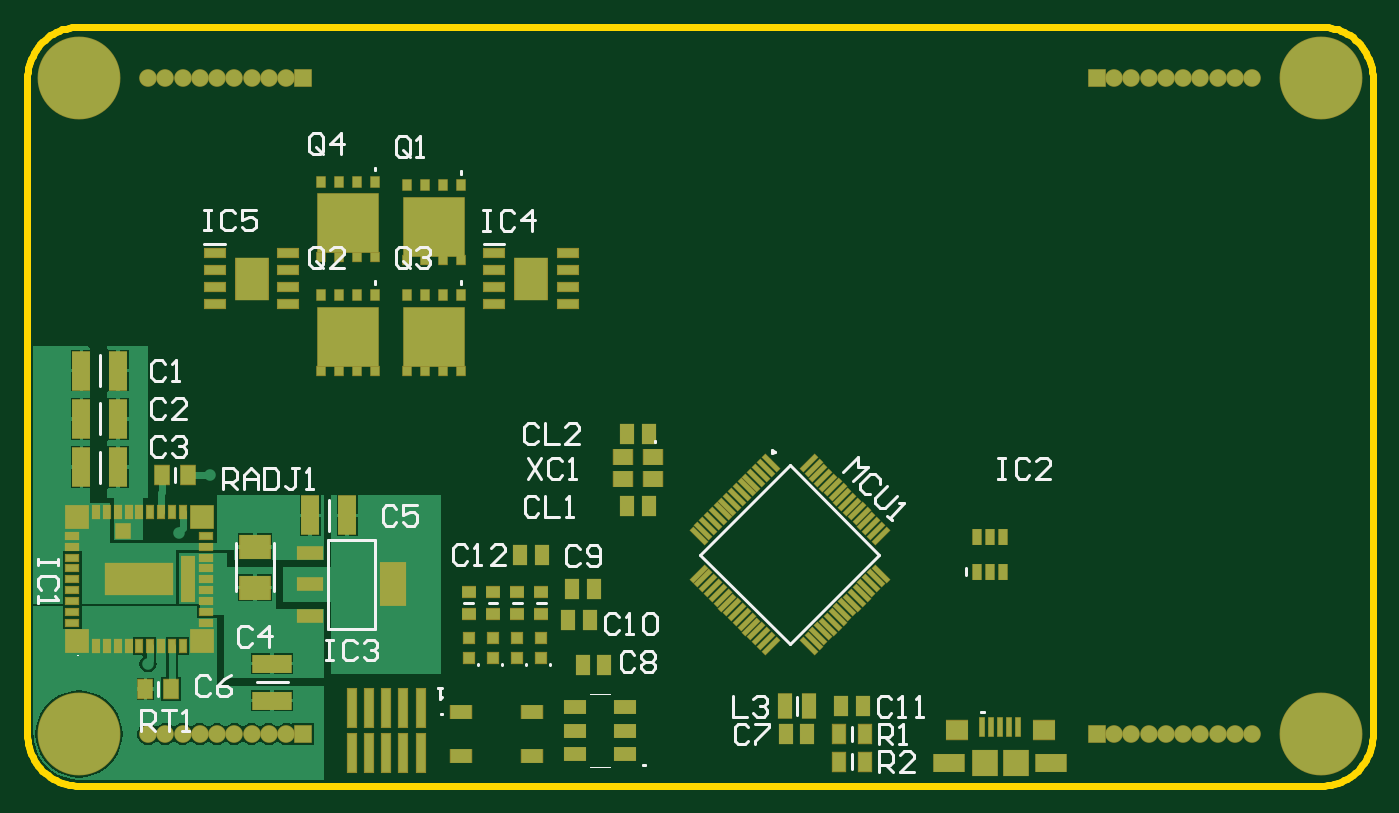
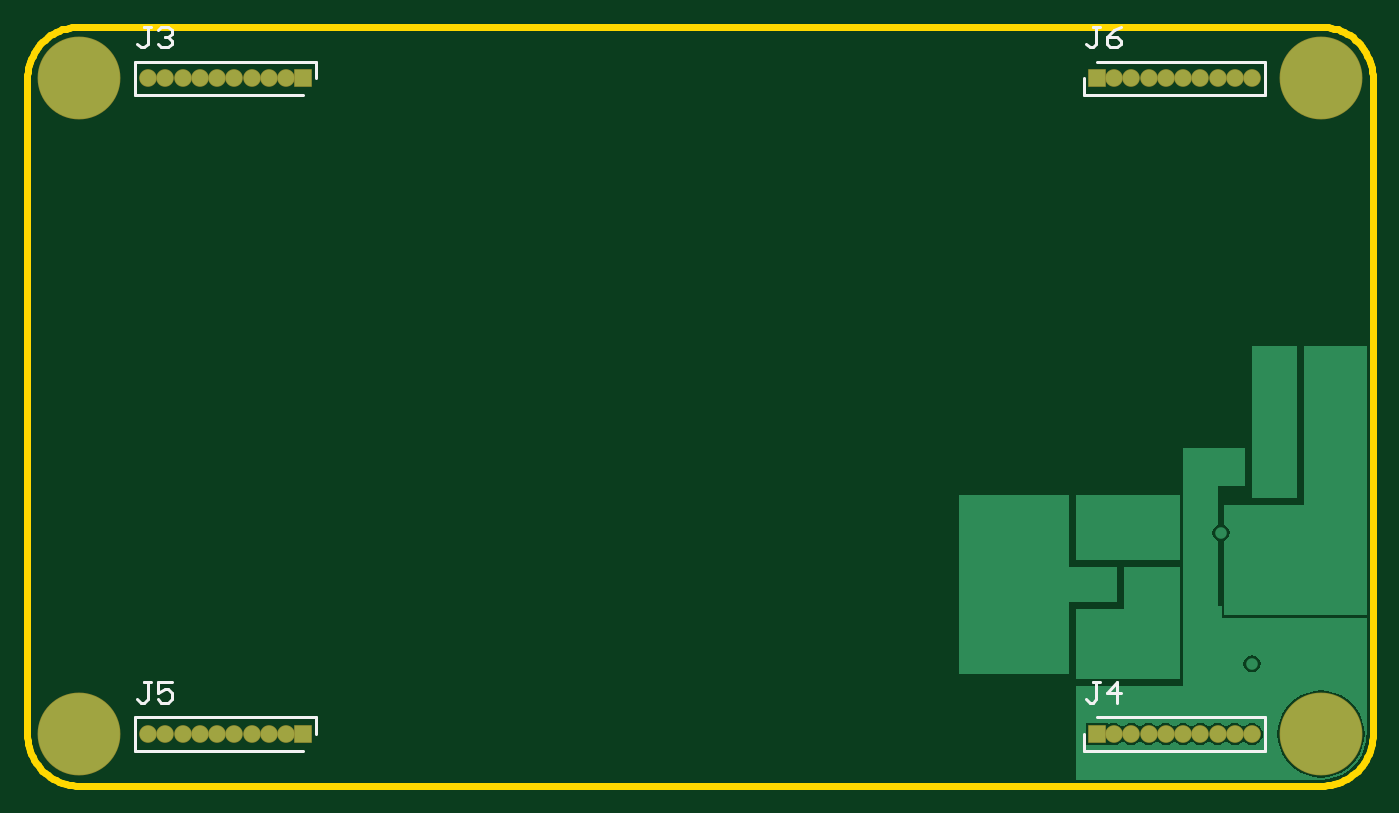
Circuit board: 9 layer files. Board 99.1 x 55.9 mm.
- bottom_copper: RcMPPT-SCC.GBL (7323 bytes)
- bottom_silk: RcMPPT-SCC.GBO (1645 bytes)
- bottom_mask: RcMPPT-SCC.GBS (1101 bytes)
- outline: RcMPPT-SCC.GKO (2078 bytes)
- outline: RcMPPT-SCC.GM1 (272 bytes)
- top_copper: RcMPPT-SCC.GTL (17920 bytes)
- top_silk: RcMPPT-SCC.GTO (10296 bytes)
- paste: RcMPPT-SCC.GTP (6924 bytes)
- top_mask: RcMPPT-SCC.GTS (7753 bytes)

=== bottom_copper: RcMPPT-SCC.GBL (7323 bytes, source omitted) ===
=== bottom_silk: RcMPPT-SCC.GBO ===
G04*
G04 #@! TF.GenerationSoftware,Altium Limited,Altium Designer,20.1.8 (145)*
G04*
G04 Layer_Color=32896*
%FSLAX25Y25*%
%MOIN*%
G70*
G04*
G04 #@! TF.SameCoordinates,B2F8307C-7DD5-46F7-85BE-D442A9776901*
G04*
G04*
G04 #@! TF.FilePolarity,Positive*
G04*
G01*
G75*
%ADD10C,0.00787*%
%ADD13C,0.01000*%
D10*
X83740Y200079D02*
Y205000D01*
X31260Y200079D02*
X83740D01*
X31260D02*
Y209921D01*
X80000D01*
X306260Y205000D02*
Y209921D01*
X358740D01*
Y200079D02*
Y209921D01*
X310000Y200079D02*
X358740D01*
X306260Y15000D02*
Y19921D01*
X358740D01*
Y10079D02*
Y19921D01*
X310000Y10079D02*
X358740D01*
X83740D02*
Y15000D01*
X31260Y10079D02*
X83740D01*
X31260D02*
Y19921D01*
X80000D01*
D13*
X79101Y219998D02*
X81101D01*
X80101D01*
Y215000D01*
X81101Y214000D01*
X82100D01*
X83100Y215000D01*
X73103Y219998D02*
X75103Y218998D01*
X77102Y216999D01*
Y215000D01*
X76102Y214000D01*
X74103D01*
X73103Y215000D01*
Y215999D01*
X74103Y216999D01*
X77102D01*
X354101Y29998D02*
X356101D01*
X355101D01*
Y25000D01*
X356101Y24000D01*
X357100D01*
X358100Y25000D01*
X348103Y29998D02*
X352102D01*
Y26999D01*
X350103Y27999D01*
X349103D01*
X348103Y26999D01*
Y25000D01*
X349103Y24000D01*
X351102D01*
X352102Y25000D01*
X79101Y29998D02*
X81101D01*
X80101D01*
Y25000D01*
X81101Y24000D01*
X82100D01*
X83100Y25000D01*
X74103Y24000D02*
Y29998D01*
X77102Y26999D01*
X73103D01*
X354101Y219998D02*
X356101D01*
X355101D01*
Y215000D01*
X356101Y214000D01*
X357100D01*
X358100Y215000D01*
X352102Y218998D02*
X351102Y219998D01*
X349103D01*
X348103Y218998D01*
Y217999D01*
X349103Y216999D01*
X350103D01*
X349103D01*
X348103Y215999D01*
Y215000D01*
X349103Y214000D01*
X351102D01*
X352102Y215000D01*
M02*

=== bottom_mask: RcMPPT-SCC.GBS ===
G04*
G04 #@! TF.GenerationSoftware,Altium Limited,Altium Designer,20.1.8 (145)*
G04*
G04 Layer_Color=16711935*
%FSLAX25Y25*%
%MOIN*%
G70*
G04*
G04 #@! TF.SameCoordinates,B2F8307C-7DD5-46F7-85BE-D442A9776901*
G04*
G04*
G04 #@! TF.FilePolarity,Negative*
G04*
G01*
G75*
%ADD80R,0.05118X0.05118*%
%ADD81C,0.05118*%
%ADD82C,0.24016*%
D80*
X80000Y205000D02*
D03*
X310000D02*
D03*
Y15000D02*
D03*
X80000D02*
D03*
D81*
X75000Y205000D02*
D03*
X70000D02*
D03*
X65000D02*
D03*
X60000D02*
D03*
X55000D02*
D03*
X50000D02*
D03*
X45000D02*
D03*
X40000D02*
D03*
X35000D02*
D03*
X315000D02*
D03*
X320000D02*
D03*
X325000D02*
D03*
X330000D02*
D03*
X335000D02*
D03*
X340000D02*
D03*
X345000D02*
D03*
X350000D02*
D03*
X355000D02*
D03*
X315000Y15000D02*
D03*
X320000D02*
D03*
X325000D02*
D03*
X330000D02*
D03*
X335000D02*
D03*
X340000D02*
D03*
X345000D02*
D03*
X350000D02*
D03*
X355000D02*
D03*
X75000D02*
D03*
X70000D02*
D03*
X65000D02*
D03*
X60000D02*
D03*
X55000D02*
D03*
X50000D02*
D03*
X45000D02*
D03*
X40000D02*
D03*
X35000D02*
D03*
D82*
X15000D02*
D03*
X375000D02*
D03*
X15000Y205000D02*
D03*
X375000D02*
D03*
M02*

=== outline: RcMPPT-SCC.GKO ===
G04*
G04 #@! TF.GenerationSoftware,Altium Limited,Altium Designer,20.1.8 (145)*
G04*
G04 Layer_Color=16711935*
%FSLAX25Y25*%
%MOIN*%
G70*
G04*
G04 #@! TF.SameCoordinates,B2F8307C-7DD5-46F7-85BE-D442A9776901*
G04*
G04*
G04 #@! TF.FilePolarity,Positive*
G04*
G01*
G75*
%ADD83C,0.01968*%
D83*
X0Y15000D02*
X33Y14018D01*
X130Y13040D01*
X291Y12071D01*
X515Y11114D01*
X802Y10174D01*
X1149Y9255D01*
X1555Y8361D01*
X2019Y7495D01*
X2539Y6661D01*
X3112Y5863D01*
X3736Y5104D01*
X4408Y4387D01*
X5126Y3716D01*
X5886Y3094D01*
X6686Y2522D01*
X7520Y2004D01*
X8388Y1542D01*
X9283Y1137D01*
X10203Y792D01*
X11143Y508D01*
X12100Y286D01*
X13070Y126D01*
X14048Y31D01*
X15030Y0D01*
X375000D02*
X375981Y32D01*
X376958Y128D01*
X377926Y288D01*
X378882Y511D01*
X379822Y796D01*
X380740Y1142D01*
X381634Y1547D01*
X382500Y2010D01*
X383334Y2528D01*
X384131Y3100D01*
X384890Y3722D01*
X385607Y4393D01*
X386278Y5110D01*
X386900Y5869D01*
X387472Y6667D01*
X387990Y7500D01*
X388453Y8366D01*
X388858Y9260D01*
X389204Y10178D01*
X389489Y11118D01*
X389712Y12074D01*
X389872Y13042D01*
X389968Y14019D01*
X390000Y15000D01*
X15000Y220000D02*
X14019Y219968D01*
X13042Y219872D01*
X12074Y219712D01*
X11118Y219489D01*
X10178Y219204D01*
X9260Y218858D01*
X8366Y218453D01*
X7500Y217990D01*
X6667Y217472D01*
X5869Y216900D01*
X5110Y216278D01*
X4393Y215607D01*
X3722Y214890D01*
X3100Y214131D01*
X2528Y213334D01*
X2010Y212500D01*
X1547Y211634D01*
X1142Y210740D01*
X796Y209822D01*
X511Y208882D01*
X288Y207926D01*
X128Y206958D01*
X32Y205981D01*
X0Y205000D01*
X390000D02*
X389968Y205981D01*
X389872Y206958D01*
X389712Y207926D01*
X389489Y208882D01*
X389204Y209822D01*
X388858Y210740D01*
X388453Y211634D01*
X387990Y212500D01*
X387472Y213334D01*
X386900Y214131D01*
X386278Y214890D01*
X385607Y215607D01*
X384890Y216278D01*
X384131Y216900D01*
X383334Y217472D01*
X382500Y217990D01*
X381634Y218453D01*
X380740Y218858D01*
X379822Y219204D01*
X378882Y219489D01*
X377926Y219712D01*
X376958Y219872D01*
X375981Y219968D01*
X375000Y220000D01*
X15000D02*
X375000D01*
X-0Y15030D02*
Y205000D01*
X15030Y0D02*
X375000D01*
X390000Y15000D02*
Y205000D01*
M02*

=== outline: RcMPPT-SCC.GM1 ===
G04*
G04 #@! TF.GenerationSoftware,Altium Limited,Altium Designer,20.1.8 (145)*
G04*
G04 Layer_Color=16711935*
%FSLAX25Y25*%
%MOIN*%
G70*
G04*
G04 #@! TF.SameCoordinates,B2F8307C-7DD5-46F7-85BE-D442A9776901*
G04*
G04*
G04 #@! TF.FilePolarity,Positive*
G04*
G01*
G75*
M02*

=== top_copper: RcMPPT-SCC.GTL (17920 bytes, source omitted) ===
=== top_silk: RcMPPT-SCC.GTO (10296 bytes, source omitted) ===
=== paste: RcMPPT-SCC.GTP (6924 bytes, source omitted) ===
=== top_mask: RcMPPT-SCC.GTS (7753 bytes, source omitted) ===
